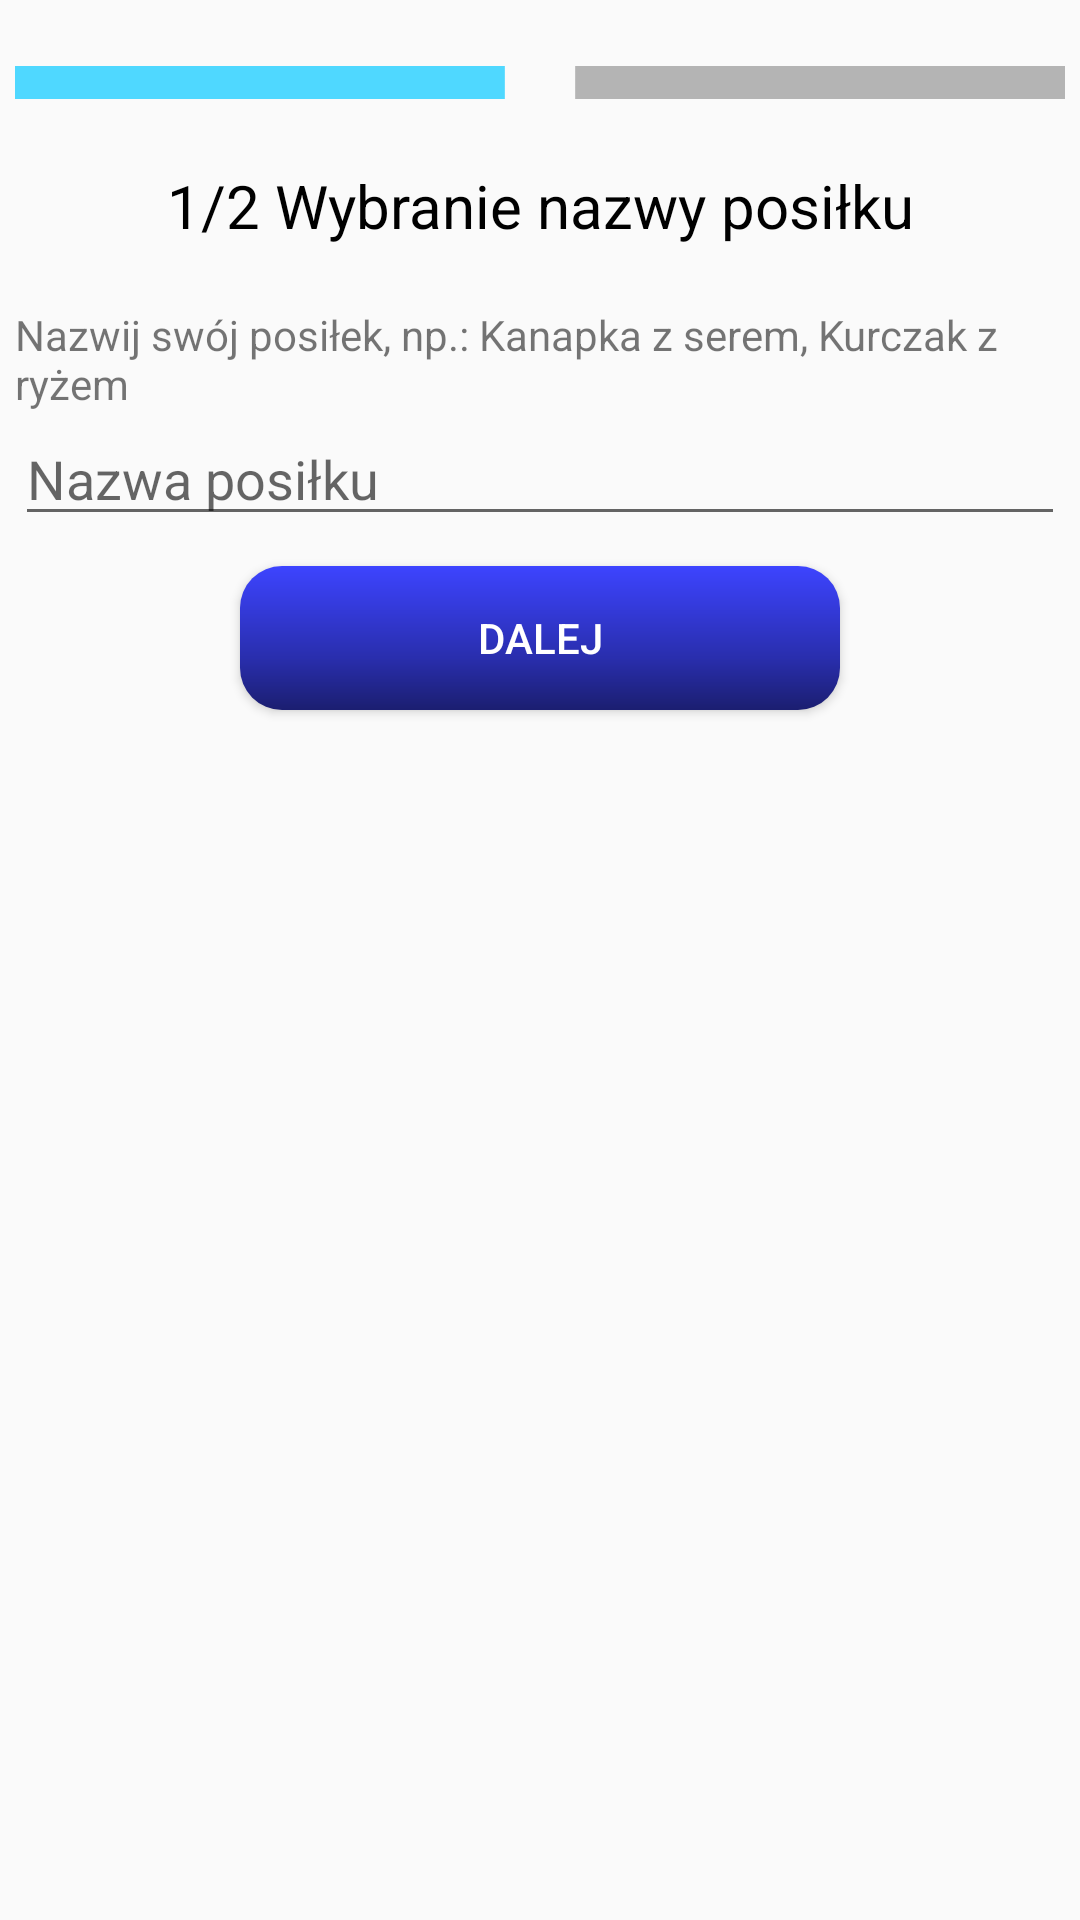

Produce the Android XML layout that renders to this screen, including the resource entries it uses.
<!-- AndroidManifest.xml: application theme AppTheme -->
<!-- res/layout/activity_add_my_meal_name.xml -->
<?xml version="1.0" encoding="utf-8"?>
<LinearLayout xmlns:android="http://schemas.android.com/apk/res/android"
    xmlns:app="http://schemas.android.com/apk/res-auto"
    xmlns:tools="http://schemas.android.com/tools"
    android:layout_width="match_parent"
    android:layout_height="match_parent"
    android:orientation="vertical"
    android:paddingHorizontal="5dp"
    tools:context=".Main.Fragment.Profile.AddMyMealNameActivity">


    <ImageView
        android:layout_width="match_parent"
        android:layout_height="wrap_content"
        android:layout_marginTop="5dp"
        app:srcCompat="@drawable/progress1" />

    <TextView
        android:layout_width="match_parent"
        android:layout_height="wrap_content"
        android:layout_marginTop="5dp"
        android:gravity="center"
        android:text="@string/firstPartMealSelected"
        android:textColor="@android:color/black"
        android:textSize="20sp" />

    <TextView
        android:layout_width="match_parent"
        android:layout_height="wrap_content"
        android:layout_marginTop="20dp"
        android:text="@string/setNameYourMeal" />

    <EditText
        android:id="@+id/etMealName"
        android:layout_width="match_parent"
        android:layout_height="wrap_content"
        android:ems="10"
        android:hint="@string/nameOfMeal"
        android:inputType="textPersonName" />

    <Button
        android:id="@+id/bSecondStep"
        android:layout_width="200dp"
        android:layout_height="wrap_content"
        android:layout_gravity="center"
        android:layout_marginTop="10dp"
        android:background="@drawable/button_next"
        android:text="@string/next"
        android:textColor="@color/colorWhite" />

</LinearLayout>
<!-- resources referenced by this layout -->
<resources>
  <color name="colorWhite">#FFFFFF</color>
  <!-- drawable button_next (drawable) -->
  <?xml version="1.0" encoding="utf-8"?>
  <shape xmlns:android="http://schemas.android.com/apk/res/android" android:shape="rectangle" >
      <corners
          android:radius="14dp"
          />
      <gradient
          android:angle="270"
          android:centerX="64%"
          android:centerColor="#292EAD"
          android:startColor="#3D44FF"
          android:endColor="#1B1E70"
          android:type="linear"
          />
  </shape>
  <!-- drawable progress1: png bitmap (drawable-mdpi, 3176 bytes) -->
  <string name="firstPartMealSelected">1/2 Wybranie nazwy posiłku</string>
  <string name="nameOfMeal">Nazwa posiłku</string>
  <string name="next">dalej</string>
  <string name="setNameYourMeal">Nazwij swój posiłek, np.: "Kanapka z serem", "Kurczak z ryżem"</string>
  <style name="AppTheme" parent="Theme.AppCompat.Light.DarkActionBar">
          
          <item name="colorPrimary">@color/colorPrimary</item>
          <item name="colorPrimaryDark">@color/colorPrimaryDark</item>
          <item name="colorAccent">@color/colorAccent</item>
      </style>
  <color name="colorPrimary">#3F51B5</color>
  <color name="colorPrimaryDark">#303F9F</color>
  <color name="colorAccent">#FF4081</color>
</resources>
